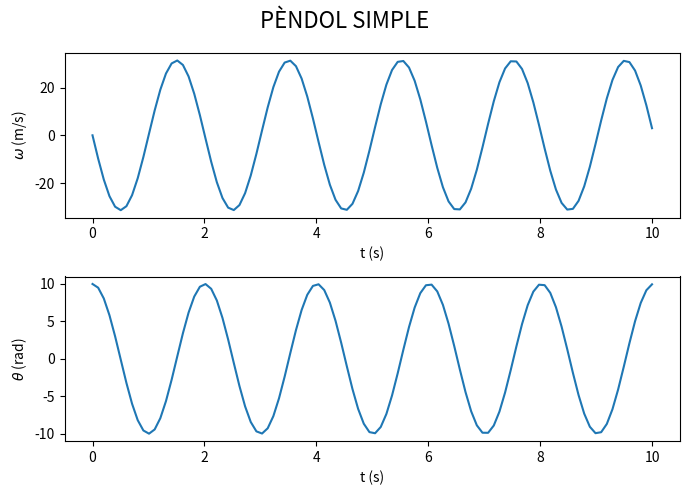

Source code (Python):
# -*- coding: utf-8 -*-
"""
Created on Wed Nov 26 12:55:04 2025

"""

import numpy as np
import scipy.integrate
import scipy.special
import matplotlib.pyplot as plt

g = 9.81
L = 1

def eq_dif(y, t):
    """
    Sistema d'equacions diferencials per al pèndol simple
    y[0] = velocitat angular
    y[1] = angle
    """
    return -g * y[1] / L, y[0]

t1 = np.linspace(0, 10, 100)
ci1 = np.array([0, 10])  # Condicions inicials
sol1 = scipy.integrate.odeint(eq_dif, ci1, t1) # Resolució de l'equació diferencial

# Gràfiques angle i velocitat angular
fig, (ax1, ax2) = plt.subplots(2, 1, figsize=(7, 5))

# Velocitat angular
ax1.plot(t1, sol1[:, 0])
ax1.set_xlabel("t (s)")
ax1.set_ylabel(r'$\omega$ (m/s)')

# Angle
ax2.plot(t1, sol1[:, 1])
ax2.set_xlabel("t (s)")
ax2.set_ylabel(r'$\theta$ (rad)')

fig.suptitle('PÈNDOL SIMPLE', fontsize=16)
plt.tight_layout()
plt.show()
